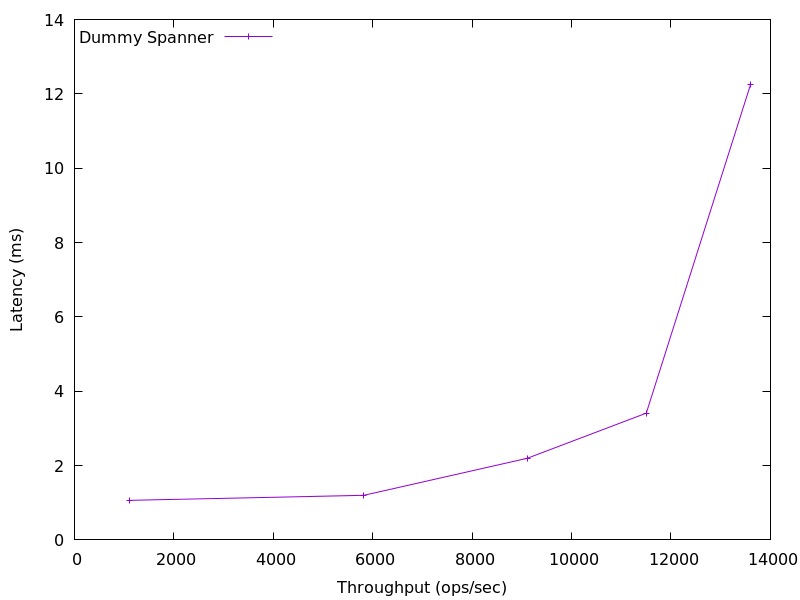

Values plotted in this chart, from the file beside it:
1099.390980666936, 1.0636585200000002
5821, 1.2
9109, 2.196
11503, 3.412
13600, 12.26
